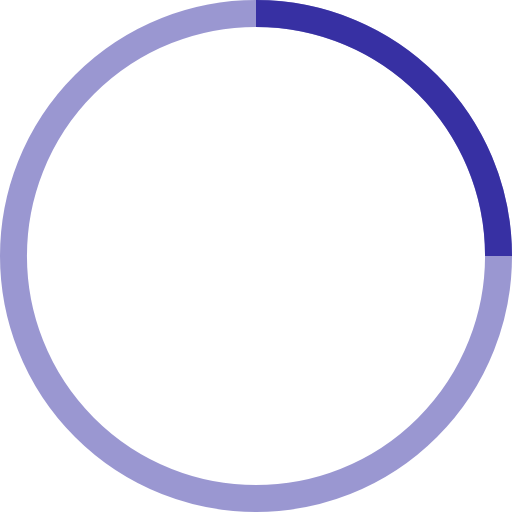
t = 0.00 s
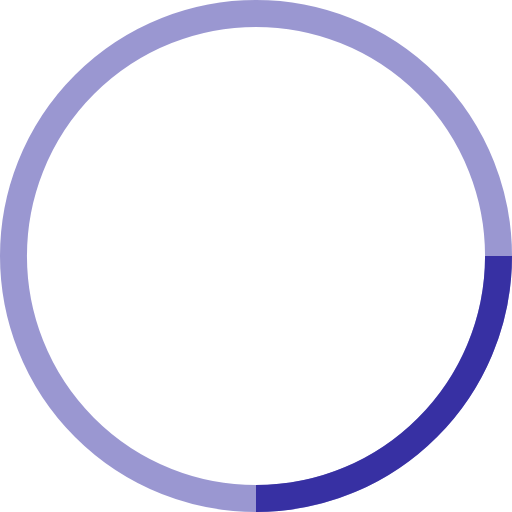
t = 0.25 s
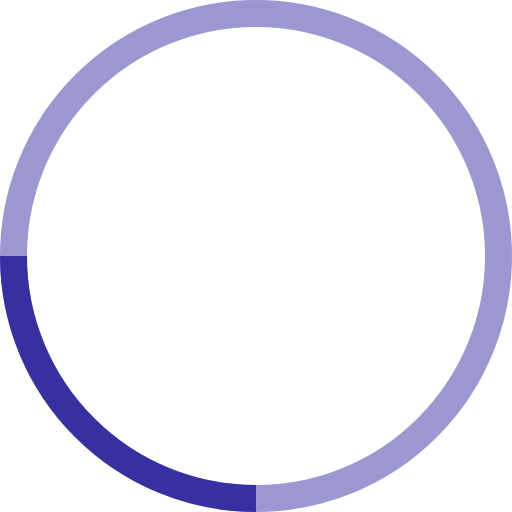
t = 0.50 s
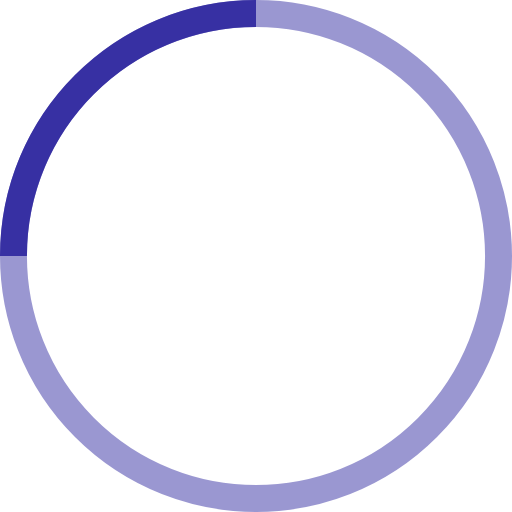
t = 0.75 s

The animated SVG that drew these frames (rendered in a browser with its animation timeline set to each time). Animation: 1 SMIL element (animateTransform=1); one cycle of 1.00 s, repeats indefinitely.

<!-- By Sam Herbert (@sherb), for everyone. More @ http://goo.gl/7AJzbL -->
<svg width="38" height="38" viewBox="0 0 38 38" xmlns="http://www.w3.org/2000/svg" stroke="#3730a3">
    <g fill="none" fill-rule="evenodd">
        <g transform="translate(1 1)" stroke-width="2">
            <circle stroke-opacity=".5" cx="18" cy="18" r="18"/>
            <path d="M36 18c0-9.94-8.06-18-18-18">
                <animateTransform attributeName="transform" type="rotate" from="0 18 18" to="360 18 18" dur="1s" repeatCount="indefinite"/>
            </path>
        </g>
    </g>
</svg>
